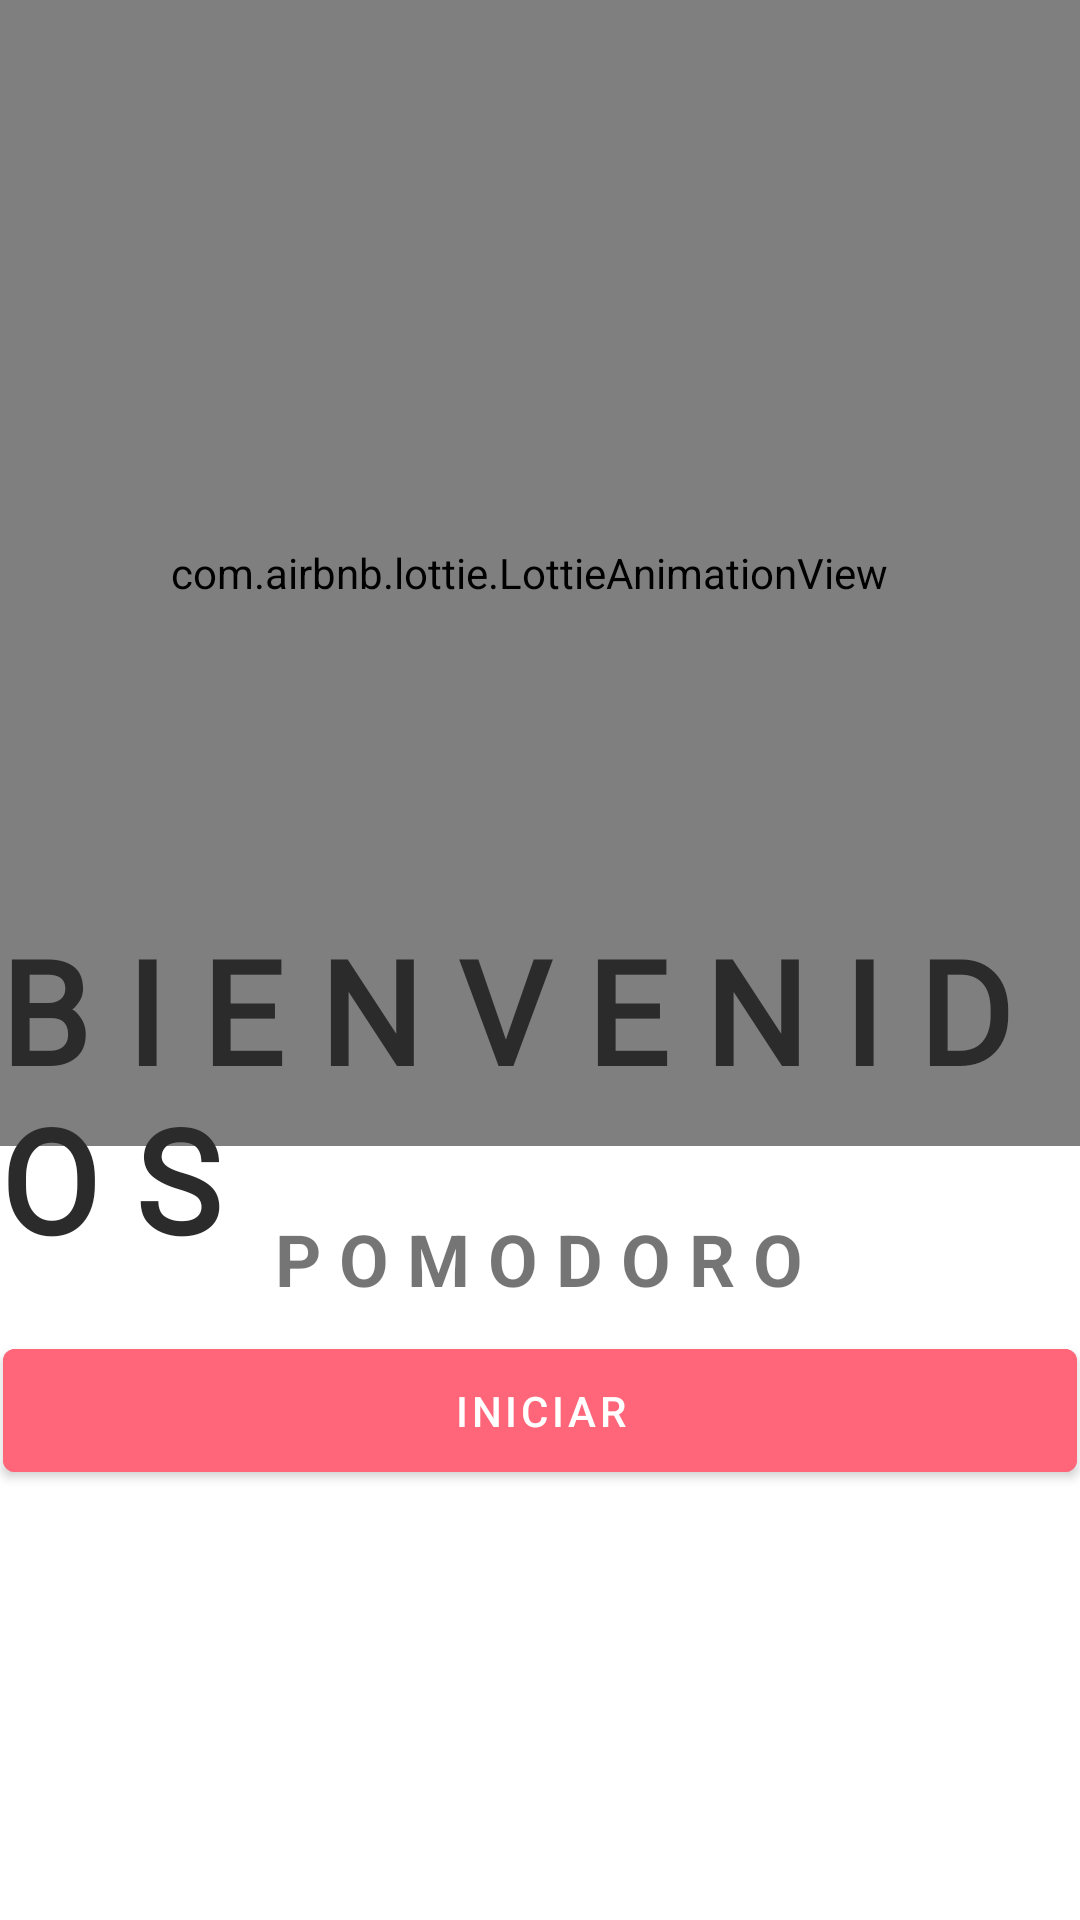

Produce the Android XML layout that renders to this screen, including the resource entries it uses.
<!-- AndroidManifest.xml: activity theme Theme.Proyecto2PDM.NoActionBAr -->
<!-- res/layout/activity_inicio.xml -->
<?xml version="1.0" encoding="utf-8"?>
<androidx.constraintlayout.widget.ConstraintLayout xmlns:android="http://schemas.android.com/apk/res/android"
    xmlns:app="http://schemas.android.com/apk/res-auto"
    xmlns:tools="http://schemas.android.com/tools"
    android:layout_width="match_parent"
    android:layout_height="match_parent"
    tools:context=".Animaciones.InicioActivity">

    <com.airbnb.lottie.LottieAnimationView
        android:id="@+id/lottieAnimationView"
        android:layout_width="418dp"
        android:layout_height="382dp"
        android:scaleType="fitXY"
        app:layout_constraintBottom_toBottomOf="parent"
        app:layout_constraintEnd_toEndOf="parent"
        app:layout_constraintHorizontal_bias="0.571"
        app:layout_constraintStart_toStartOf="parent"
        app:layout_constraintTop_toTopOf="parent"
        app:layout_constraintVertical_bias="0.0"
        app:lottie_autoPlay="true"
        app:lottie_loop="true"
        app:lottie_rawRes="@raw/tomato_animation"
        tools:ignore="MissingConstraints"></com.airbnb.lottie.LottieAnimationView>

    <TextView
        android:id="@+id/textBienvenidos"
        android:layout_width="wrap_content"
        android:layout_height="wrap_content"
        android:fontFamily="@font/balinesia"
        android:text="B I E N V E N I D O S"
        android:textColor="#2B2B2B"
        android:textSize="48sp"
        android:textStyle="bold"
        app:layout_constraintBottom_toBottomOf="parent"
        app:layout_constraintEnd_toEndOf="parent"
        app:layout_constraintHorizontal_bias="0.496"
        app:layout_constraintStart_toStartOf="parent"
        app:layout_constraintTop_toTopOf="@+id/lottieAnimationView"
        app:layout_constraintVertical_bias="0.586"
        tools:ignore="MissingConstraints" />

    <Button
        android:id="@+id/buttonInicio"
        android:layout_width="358dp"
        android:layout_height="53dp"
        android:backgroundTint="#ff667a"
        android:text="Iniciar"
        app:layout_constraintBottom_toBottomOf="parent"
        app:layout_constraintEnd_toEndOf="parent"
        app:layout_constraintStart_toStartOf="parent"
        app:layout_constraintTop_toTopOf="@+id/lottieAnimationView"
        app:layout_constraintVertical_bias="0.756"
        tools:ignore="MissingConstraints" />

    <TextView
        android:id="@+id/textPomodoro"
        android:layout_width="wrap_content"
        android:layout_height="wrap_content"
        android:text="P O M O D O R O"
        android:textSize="24sp"
        android:textStyle="bold"
        app:layout_constraintBottom_toBottomOf="parent"
        app:layout_constraintEnd_toEndOf="parent"
        app:layout_constraintHorizontal_bias="0.498"
        app:layout_constraintStart_toStartOf="parent"
        app:layout_constraintTop_toTopOf="parent"
        app:layout_constraintVertical_bias="0.664" />

</androidx.constraintlayout.widget.ConstraintLayout>
<!-- resources referenced by this layout -->
<resources>
  <style name="Theme.Proyecto2PDM.NoActionBAr">
          <item name="windowActionBar">false</item>
          <item name="windowNoTitle">true</item>
      </style>
</resources>
